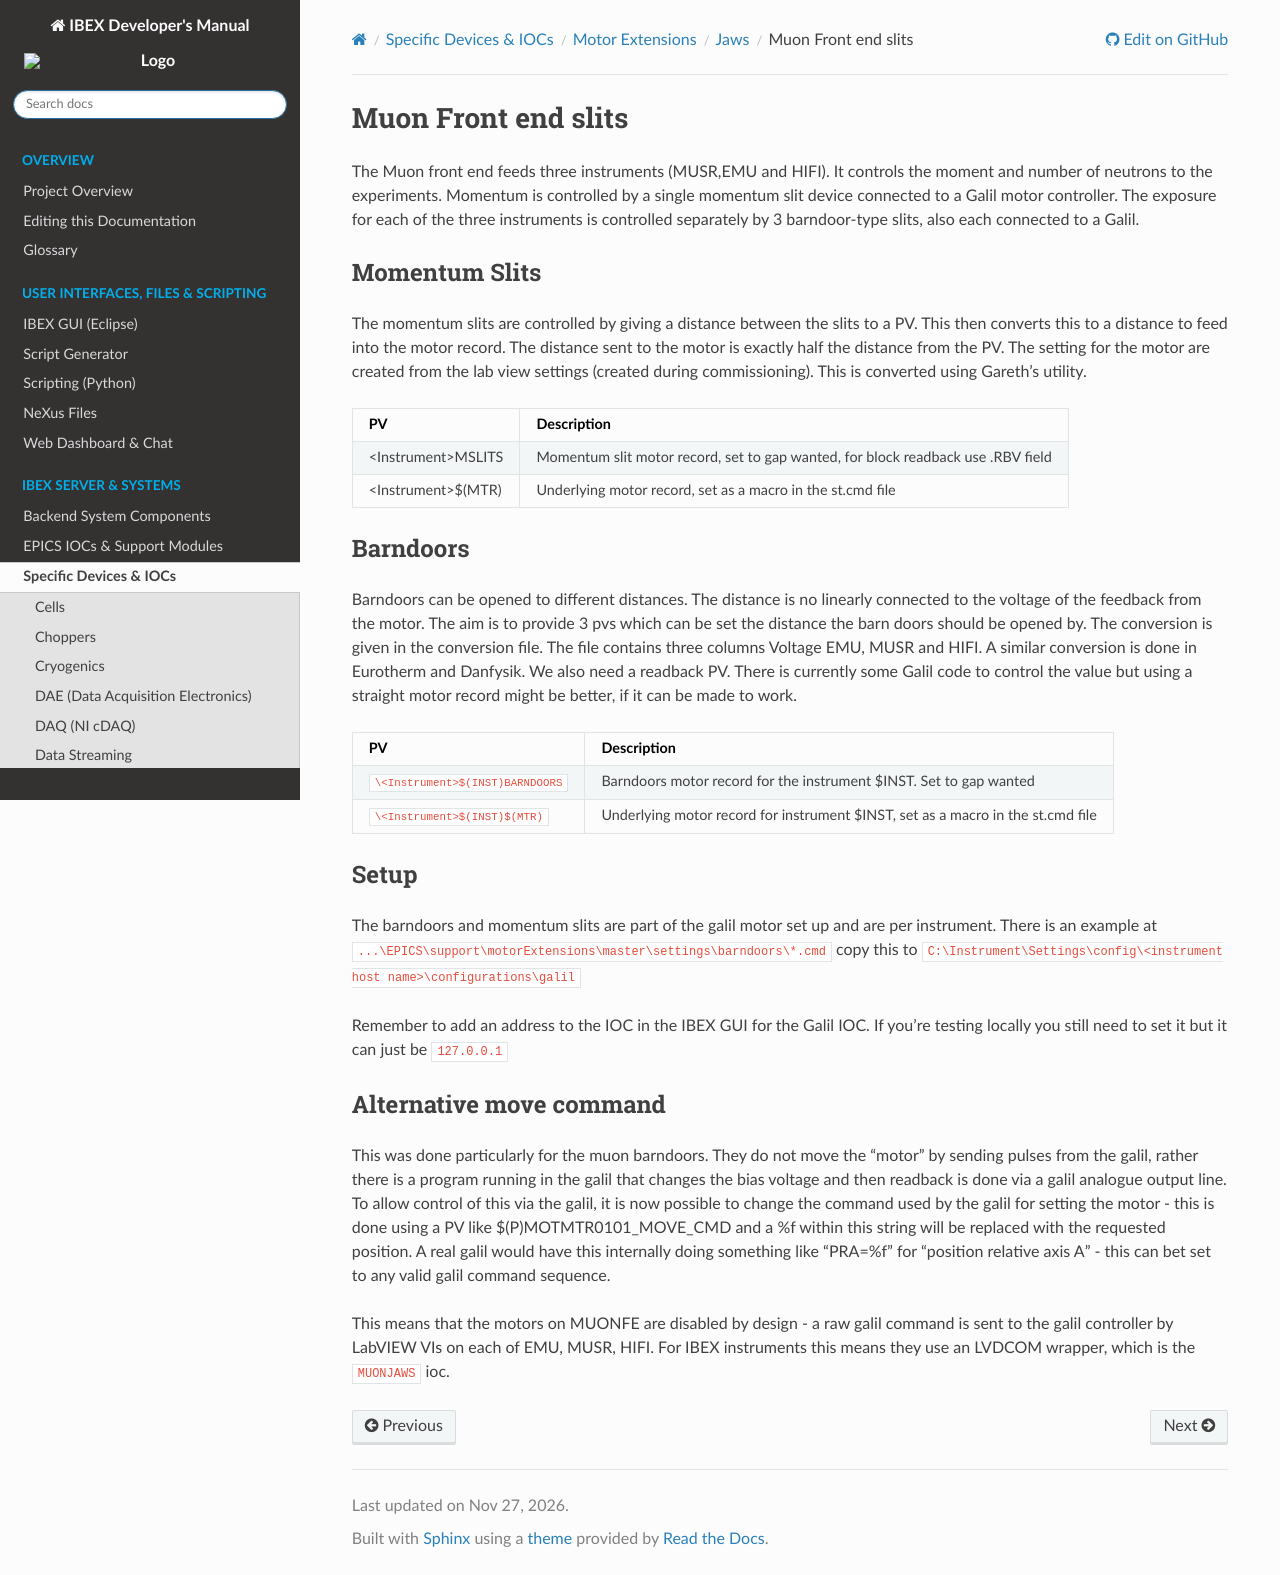

repository: ISISComputingGroup/ibex_developers_manual · page: specific_iocs/motor_extensions/jaws/Barndoors-and-Momentum-Slits-on-MUON-Front-End.html · generator: sphinx

# Muon Front end slits

The Muon front end feeds three instruments (MUSR,EMU and HIFI). It controls the moment and number of neutrons to the experiments.  Momentum is controlled by a single momentum slit device connected to a Galil motor controller.  The exposure for each of the three instruments is controlled separately by 3 barndoor-type slits, also each connected to a Galil.

## Momentum Slits

The momentum slits are controlled by giving a distance between the slits to a PV. This then converts this to a distance to feed into the motor record. The distance sent to the motor is exactly half the distance from the PV. The setting for the motor are created from the lab view settings (created during commissioning). This is converted using Gareth's utility. 

| PV  | Description |
| --- | ------------|
| \<Instrument>MSLITS | Momentum slit motor record, set to gap wanted, for block readback use .RBV field |
| \<Instrument>$(MTR) | Underlying motor record, set as a macro in the st.cmd file |

## Barndoors

Barndoors can be opened to different distances. The distance is no linearly connected to the voltage of the feedback from the motor. The aim is to provide 3 pvs which can be set the distance the barn doors should be opened by. The conversion is given in the conversion file. The file contains three columns Voltage EMU, MUSR and HIFI. A similar conversion is done in Eurotherm and Danfysik. We also need a readback PV. There is currently some Galil code to control the value but using a straight motor record might be better, if it can be made to work.

| PV  | Description |
| --- | ------------|
| `\<Instrument>$(INST)BARNDOORS` | Barndoors motor record for the instrument $INST. Set to gap wanted |
| `\<Instrument>$(INST)$(MTR)` | Underlying motor record for instrument $INST, set as a macro in the st.cmd file |

## Setup

The barndoors and momentum slits are part of the galil motor set up and are per instrument. There is an example at `...\EPICS\support\motorExtensions\master\settings\barndoors\*.cmd` copy this to `C:\Instrument\Settings\config\<instrument host name>\configurations\galil`

Remember to add an address to the IOC in the IBEX GUI for the Galil IOC. If you're testing locally you still need to set it but it can just be `127.0.0.1`

## Alternative move command

This was done particularly for the muon barndoors. They do not move the "motor" by sending pulses from the
galil, rather there is a program running in the galil that changes the bias voltage and then readback is done
via a galil analogue output line. To allow control of this via the galil, it is now possible to change the command
used by the galil for setting the motor - this is done using a PV like  $(P)MOTMTR0101_MOVE_CMD   and a %f within this
string will be replaced with the requested position. A real galil would have this internally doing something like "PRA=%f" for "position relative axis A" - this can bet set to any valid galil command sequence.  

This means that the motors on MUONFE are disabled by design - a raw galil command is sent to the galil controller by LabVIEW VIs on each of EMU, MUSR, HIFI. For IBEX instruments this means they use an LVDCOM wrapper, which is the `MUONJAWS` ioc.
  
